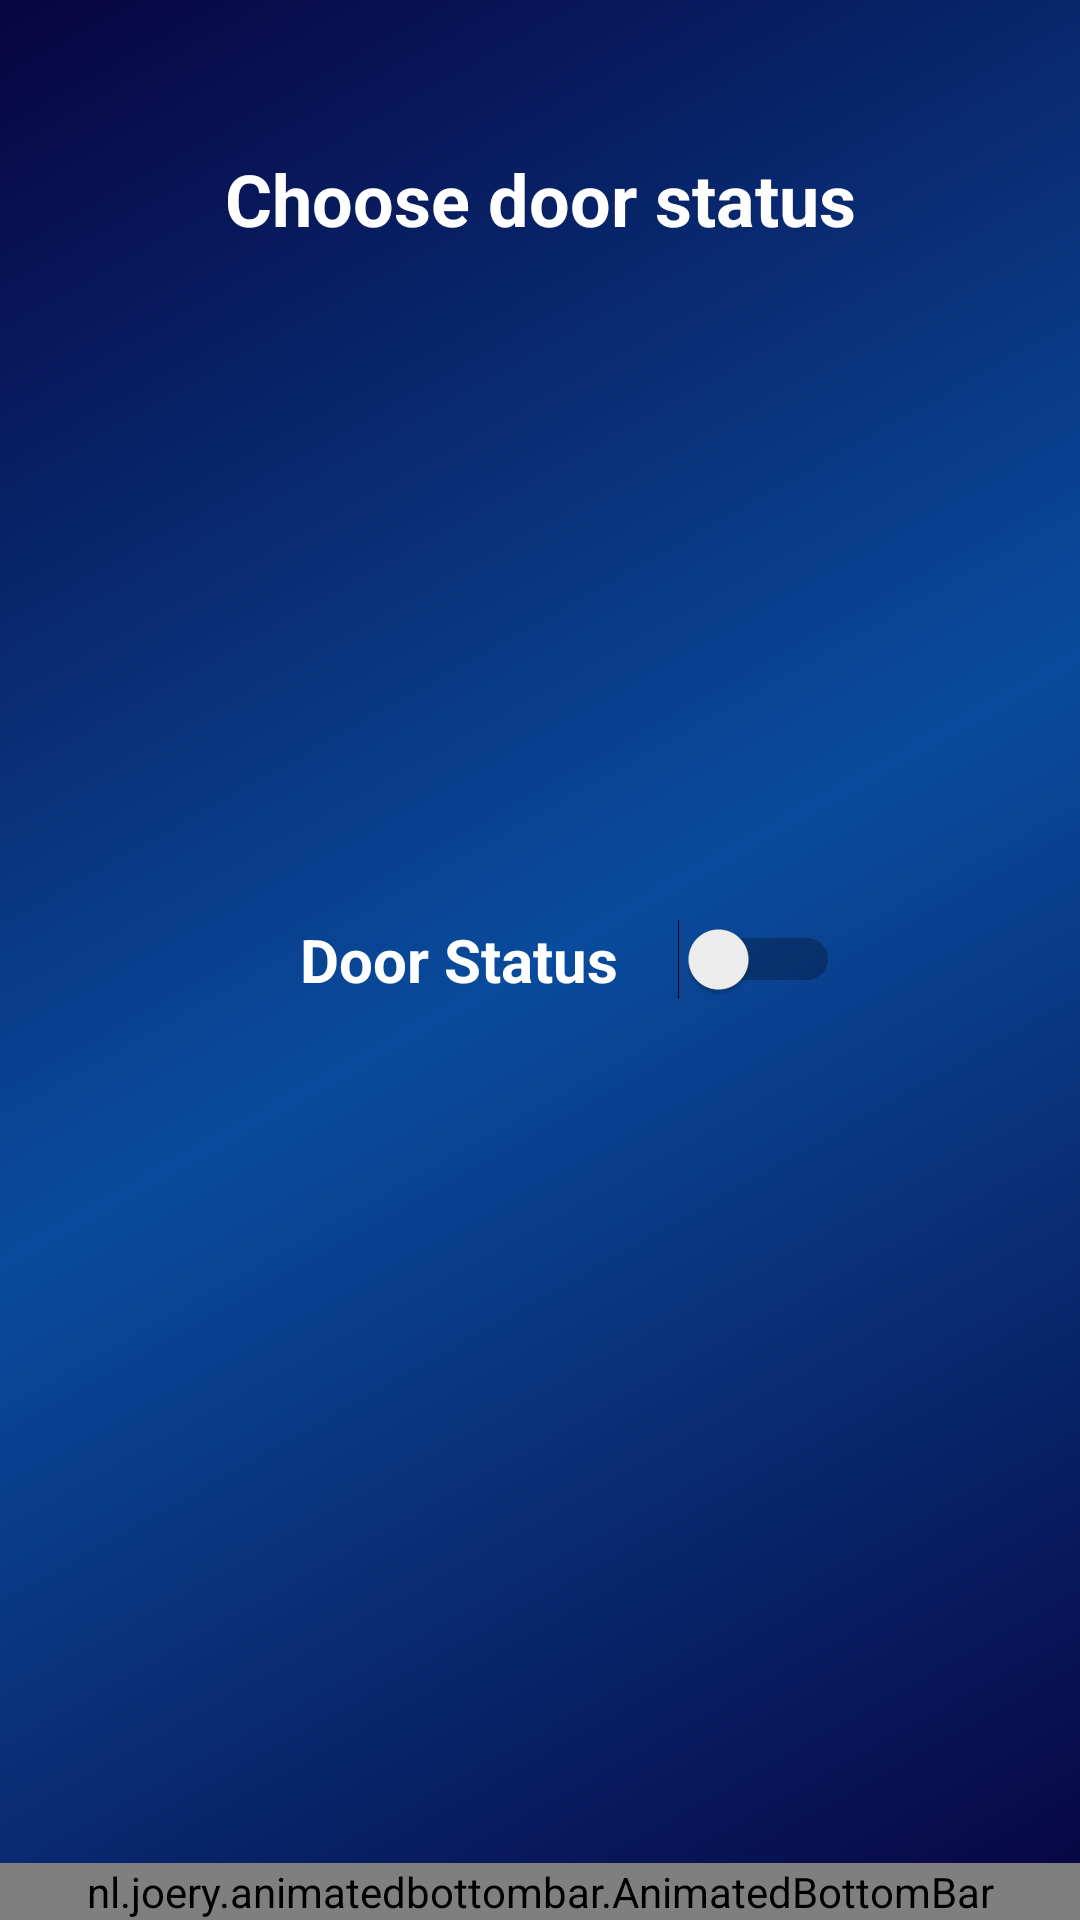

The Android layout XML behind this screen, and the referenced resources:
<!-- AndroidManifest.xml: application theme Theme.Garage -->
<!-- res/layout/activity_manage_door.xml -->
<?xml version="1.0" encoding="utf-8"?>
<RelativeLayout xmlns:android="http://schemas.android.com/apk/res/android"
    xmlns:app="http://schemas.android.com/apk/res-auto"
    xmlns:tools="http://schemas.android.com/tools"
    android:layout_width="match_parent"
    android:layout_height="match_parent"
    android:id="@+id/main"
    android:orientation="vertical"
    android:background="@drawable/background_color"
    tools:context=".Manage_Door">

    <TextView
        android:id="@+id/textView2"
        android:layout_width="match_parent"
        android:layout_height="wrap_content"
        android:layout_marginTop="50dp"
        android:text="Choose door status"
        android:textAlignment="center"
        android:textColor="@color/white"
        android:textSize="24sp"
        android:textStyle="bold" />

    <Switch
        android:id="@+id/door_status_switch"
        android:layout_width="200dp"
        android:layout_height="wrap_content"
        android:layout_margin="16dp"
        android:layout_centerInParent="true"
        android:text="Door Status"
        android:textColor="@color/white"
        android:textStyle="bold"
        android:textAlignment="center"

        android:textSize="20sp" />


    <nl.joery.animatedbottombar.AnimatedBottomBar
        android:id="@+id/bottom_bar"
        android:layout_width="match_parent"
        android:layout_height="wrap_content"
        android:layout_alignParentBottom="true"
        android:layout_marginTop="8dp"
        android:background="@drawable/background_color"
        app:abb_indicatorAppearance="round"
        app:abb_indicatorColor="#FFFFFF"
        app:abb_indicatorHeight="4dp"
        app:abb_indicatorMargin="16dp"
        app:abb_rippleEnabled="true"
        app:abb_selectedTabType="icon"
        app:abb_tabColor="#FFFCFC"
        app:abb_tabColorSelected="#FFFFFF"
        app:abb_tabs="@menu/menu"
        app:abb_textStyle="bold" />
</RelativeLayout>
<!-- resources referenced by this layout -->
<resources>
  <color name="white">#FFFFFFFF</color>
  <!-- drawable background_color (drawable) -->
  <?xml version="1.0" encoding="utf-8"?>
  <shape xmlns:android="http://schemas.android.com/apk/res/android"
          android:shape="rectangle">
          <gradient
              android:startColor="#080440"
              android:endColor="#080440"
              android:centerColor="#094B9C"
              android:angle="135" />
  
  </shape>
  <style name="Theme.Garage" parent="Base.Theme.Garage" />
  <style name="Base.Theme.Garage" parent="Theme.MaterialComponents.DayNight.DarkActionBar">
          
          
      </style>
</resources>
